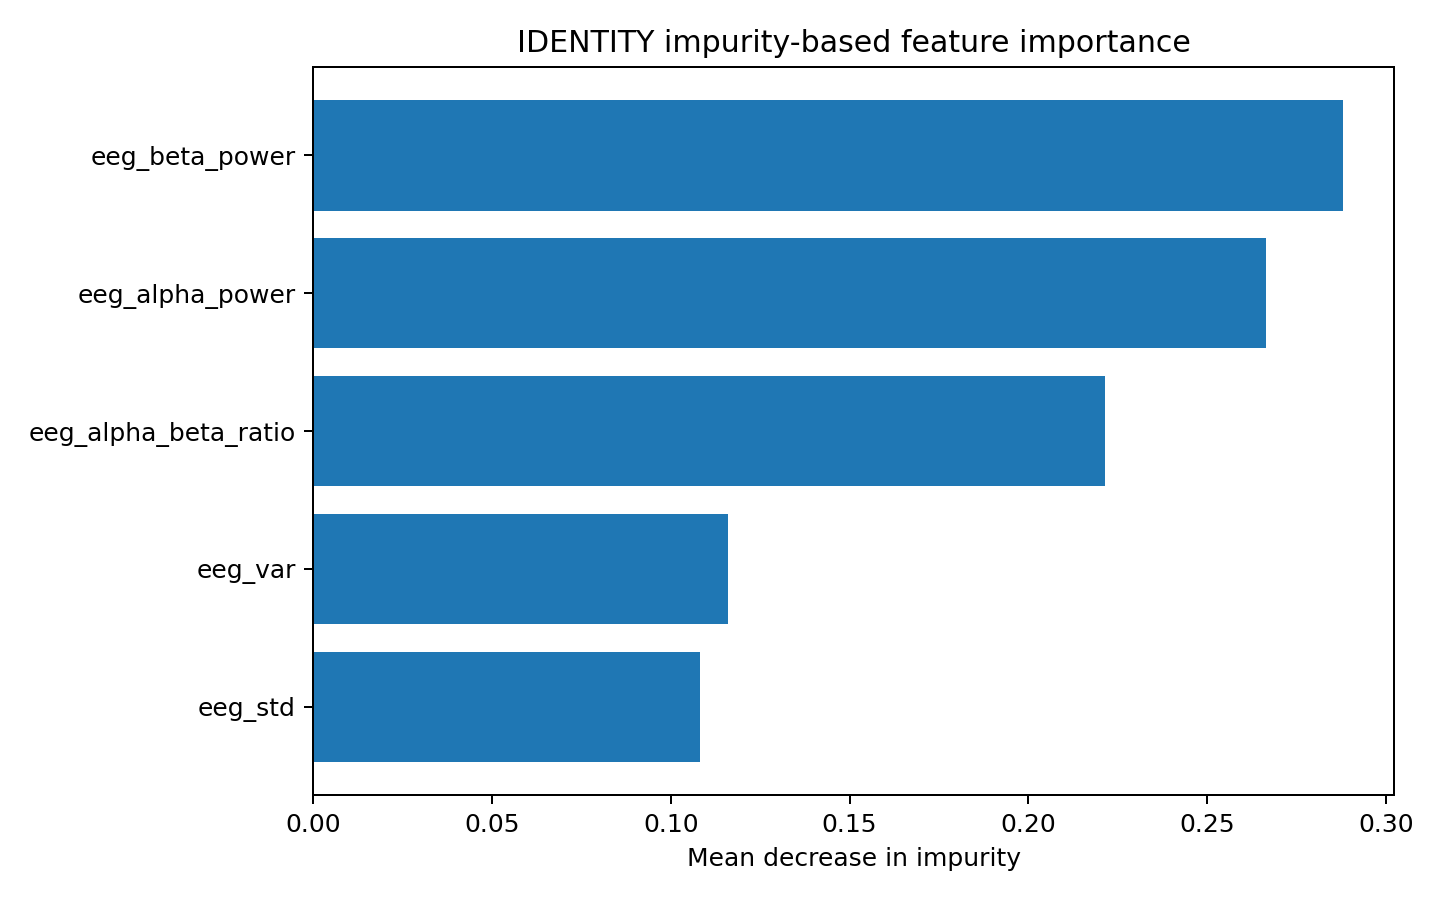

Source data for this figure (header and first rows):
feature, importance
eeg_beta_power, 0.288
eeg_alpha_power, 0.2666
eeg_alpha_beta_ratio, 0.2215
eeg_var, 0.1159
eeg_std, 0.108
